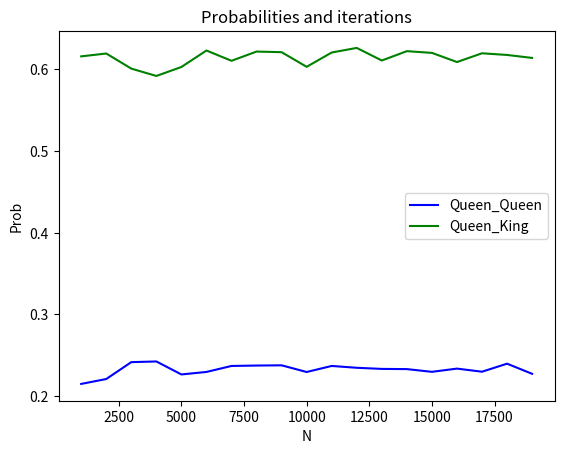

Reproduce this figure in Python.
import math

import random
import matplotlib.pyplot as plt

# ----------------------------------------------------------------
class MonteCarloSimulation:
    def __init__(self):
        self.cardsDeck = [
                'AS','2S','3S','4S','5S','6S','7S','8S','9S','10S','JS','QS','KS',
                'AH','2H','3H','4H','5H','6H','7H','8H','9H','10H','JH','QH','KH',
                'AC','2C','3C','4C','5C','6C','7C','8C','9C','10C','JC','QC','KC',
                'AD','2D','3D','4D','5D','6D','7D','8D','9D','10D','JD','QD','KD'
            ]
    def monte_carlo_simulation(self, func, xmin, xmax):
        numSteps = 100000
        ymin = func(xmin)
        ymax = ymin
        for i in range(numSteps):
            x = xmin + (xmax - xmin) * i/numSteps
            y = func(x)
            if y < ymin: ymin = y
            if y > ymax: ymax = y

        rectArea = (xmax - xmin) * (ymax - ymin)
        numPoints = 100000
        ctr = 0
        for j in range(numPoints):
            x = xmin + (xmax - xmin) * random.random()
            y = ymin + (ymax - ymin) * random.random()
            if func(x) > 0 and y > 0 and y <= func(x):
                ctr += 1
            if func(x) < 0 and y < 0 and y >= func(x):
                ctr += 1

        area = rectArea * float(ctr) / numPoints
        return area


    def cos(self,x):
        return math.sqrt((math.cos(x)**2) + 1)
        
    def epsilon(self,x):
        return(math.e**(x**2))
        
    def volume_sphere(self,N):
    
        radius = 1
        volume_cube = 2*2*2
        ctr = 0

        for i in range(N):
            x = round(random.uniform(-1, 1), 2)
            y = round(random.uniform(-1, 1), 2)
            z = round(random.uniform(-1, 1), 2)

            distance = math.sqrt(x**2 + y**2 + z**2 )

            if distance < radius :
                ctr += 1
        
        volume = (ctr/N) * volume_cube
        
        return volume

    def estimate_integral(self, n):
        '''
        
        h(x) ==> sin(x^2)
       x range => 0-8
       y range => -1 - 1
       
        '''
        ymin = -1
        ymax = 1
        
        xmin = 0
        xmax = 8
        
        target_area =(1) * (ymax - ymin)
        count = 0
        
        for i in range(n):
            x = round(random.uniform(xmin, xmax), 2)
            y = round(random.uniform(ymin, ymax), 2)
            
            real_y = math.sin(x**2)
            
            if y >= 0 and real_y >= 0:
                if y <= real_y:
                    count += 1
            if y < 0 and real_y < 0:
                if y > real_y:
                    count += 1
                    
        area = (count/n) * target_area
        return area

    def monte_carlo_deck_of_cards(self, cards='Q'):
            
        random.shuffle(self.cardsDeck)
        success = 0
        for i in range(len(self.cardsDeck)-1):
            if cards == 'Q_K':
                if ((self.cardsDeck[i][0] == 'Q' and self.cardsDeck[i+1][0] == 'K') or (self.cardsDeck[i][0] == 'K' and self.cardsDeck[i+1][0] == 'Q')):
                    success += 1
            if cards == 'Q':
                if self.cardsDeck[i][0] == 'Q' and self.cardsDeck[i+1][0] == 'Q':
                    success += 1

        return success

    def get_probability(self, N, cards='Q'):
        success = 0
        for i in range(N):
            success += self.monte_carlo_deck_of_cards(cards)
        print("Cards: {}, Iterations: {}, Probability: {}".format(cards, N, success/N))
        return success/N

    def start(self):

        area = self.monte_carlo_simulation(self.cos, 0, 2)
        print("a) Area (using cos function): {} unit^2".format(area))
        area = self.monte_carlo_simulation(self.epsilon, 0, 1)
        print("b) Area (using epsilon): {} unit^2".format(area))

        print("c) Volume of Sphere: {} unit^3".format( self.volume_sphere(10000)))
        print("d) Area (estimate integral): {} unit^2\n".format( self.estimate_integral(10000)))

        x, y = self.get_data_for_plot(self.get_probability, 'Q')
        x1, y1 = self.get_data_for_plot(self.get_probability, 'Q_K')

        self.plot([x,y,x1,y1])

    def get_data_for_plot(self, func, cards='Q'):
        x = []
        y = []
        
        for i in range(1, 20):  ## no of iterations
            x.append(1000*i)
            y.append(func(1000*i, cards))

        return x, y

    def plot(self, data): 

        plt.plot(data[0],data[1],color='b',label='Queen_Queen')
        plt.plot(data[2],data[3],color='g',label='Queen_King')
        plt.xlabel("N")
        plt.ylabel("Prob")
        plt.title("Probabilities and iterations")
        plt.legend()
        plt.savefig("prob-vs-n.jpeg")
        plt.show()

if __name__ == "__main__":
    obj = MonteCarloSimulation()
    obj.start()
    print("Observation: Running multiple times, the probability in each case has increased slightly\nas the number of iterations are increased.")
